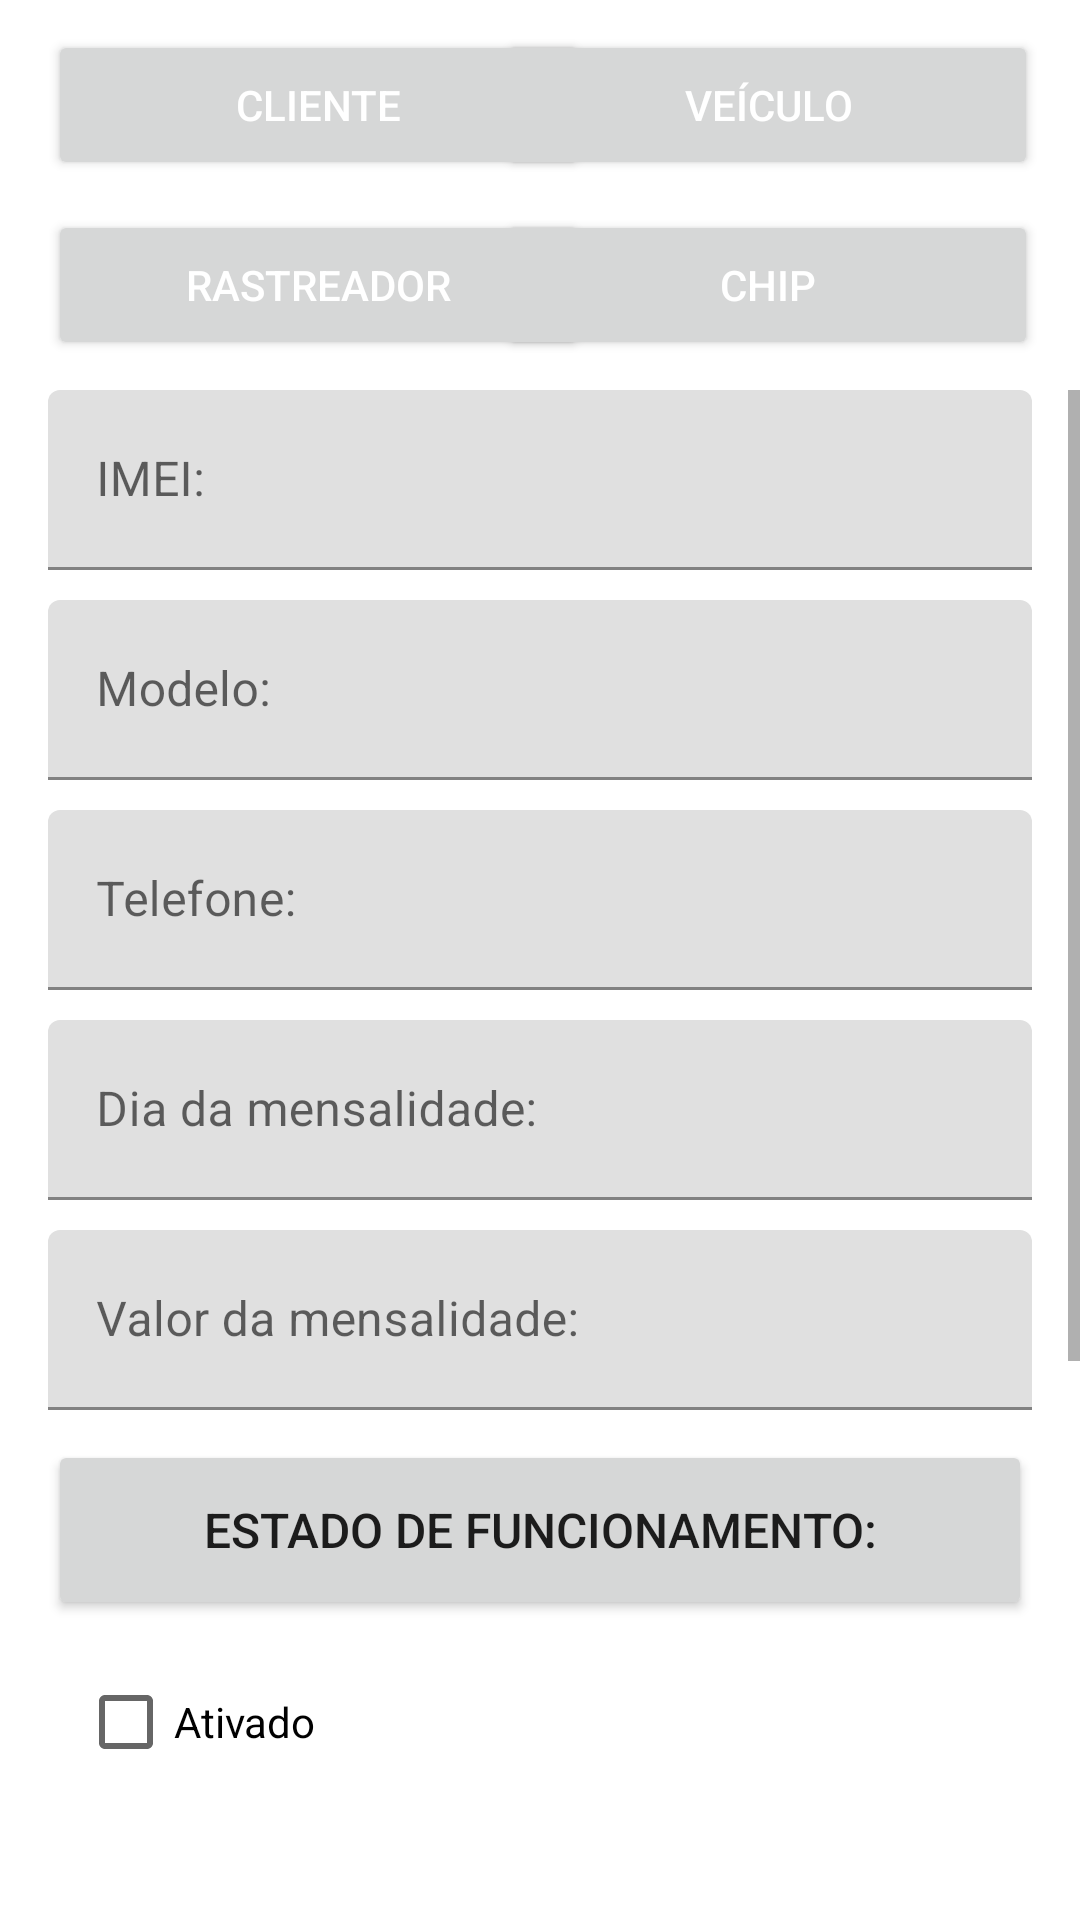

Produce the Android XML layout that renders to this screen, including the resource entries it uses.
<!-- AndroidManifest.xml: application theme Theme.WLTRACKINGMOBILE -->
<!-- res/layout/activity_add_chip.xml -->
<?xml version="1.0" encoding="utf-8"?>
<androidx.constraintlayout.widget.ConstraintLayout xmlns:android="http://schemas.android.com/apk/res/android"
    android:layout_width="match_parent"
    android:layout_height="match_parent"
    xmlns:app="http://schemas.android.com/apk/res-auto">
    <Button
        android:id="@+id/ActivityAddChipButtonClientes"
        android:layout_width="180dp"
        android:layout_height="50dp"
        app:layout_constraintStart_toStartOf="parent"
        app:layout_constraintTop_toTopOf="parent"
        android:layout_marginTop="10dp"
        android:layout_marginStart="16dp"
        android:textColor="@color/white"
        android:textSize="14sp"
        android:textAlignment="center"
        android:text="Cliente"
        android:src="@drawable/ic_action_cliente"
        >
    </Button>
    <Button
        android:id="@+id/ActivityAddChipButtonVeiculos"
        android:layout_width="180dp"
        android:layout_height="50dp"
        app:layout_constraintEnd_toEndOf="parent"
        app:layout_constraintTop_toTopOf="parent"
        android:layout_marginTop="10dp"
        android:layout_marginRight="14dp"
        android:textColor="@color/white"
        android:textSize="14sp"
        android:textAlignment="center"
        android:text="Veículo"
        android:src="@drawable/ic_action_cliente"
        >
    </Button>
    <Button
        android:id="@+id/ActivityAddChipButtonRastreadores"
        android:layout_width="180dp"
        android:layout_height="50dp"
        app:layout_constraintStart_toStartOf="@id/ActivityAddChipButtonClientes"
        app:layout_constraintTop_toBottomOf="@id/ActivityAddChipButtonClientes"
        android:layout_marginTop="10dp"
        android:textColor="@color/white"
        android:textSize="14sp"
        android:textAlignment="center"
        android:text="Rastreador"
        android:src="@drawable/ic_action_cliente"
        >
    </Button>
    <Button
        android:id="@+id/ActivityAddChipButtonChips"
        android:layout_width="180dp"
        android:layout_height="50dp"
        app:layout_constraintStart_toStartOf="@id/ActivityAddChipButtonVeiculos"
        app:layout_constraintTop_toBottomOf="@id/ActivityAddChipButtonVeiculos"
        android:layout_marginTop="10dp"
        android:layout_marginEnd="16dp"
        android:textColor="@color/white"
        android:textSize="14sp"
        android:textAlignment="center"
        android:text="Chip"
        android:src="@drawable/ic_action_cliente"
        >
    </Button>
    <ScrollView
        android:layout_marginTop="130dp"
        android:layout_width="match_parent"
        android:layout_height="match_parent"
        android:layout_marginBottom="16dp">
        <LinearLayout
            android:layout_width="match_parent"
            android:layout_height="wrap_content"
            android:orientation="vertical">

            <com.google.android.material.textfield.TextInputLayout
                android:id="@+id/ActivityAddChipTextInputLayout1"
                android:layout_width="match_parent"
                android:layout_height="60dp"
                android:layout_marginLeft="16dp"
                android:layout_marginRight="16dp">
                <com.google.android.material.textfield.TextInputEditText
                    android:id="@+id/ActivityAddChipTextInput1"
                    android:layout_width="match_parent"
                    android:layout_height="match_parent"
                    android:hint="IMEI:"
                    android:digits="1234567890-."
                    android:inputType="number" />

            </com.google.android.material.textfield.TextInputLayout>
            <com.google.android.material.textfield.TextInputLayout
                android:id="@+id/ActivityAddChipTextInputLayout2"
                android:layout_width="match_parent"
                android:layout_height="60dp"
                android:layout_marginTop="10dp"
                android:layout_marginLeft="16dp"
                android:layout_marginRight="16dp">
                <com.google.android.material.textfield.TextInputEditText
                    android:id="@+id/ActivityAddChipTextInput2"
                    android:layout_width="match_parent"
                    android:layout_height="match_parent"
                    android:hint="Modelo:"
                    />
            </com.google.android.material.textfield.TextInputLayout>
            <com.google.android.material.textfield.TextInputLayout
                android:id="@+id/ActivityAddChipTextInputLayout3"
                android:layout_width="match_parent"
                android:layout_height="60dp"
                android:layout_marginTop="10dp"
                android:layout_marginLeft="16dp"
                android:layout_marginRight="16dp">
                <com.google.android.material.textfield.TextInputEditText
                    android:id="@+id/ActivityAddChipTextInput3"
                    android:layout_width="match_parent"
                    android:layout_height="match_parent"
                    android:hint="Telefone:"
                    android:inputType="number"
                    android:digits="1234567890-()"/>

            </com.google.android.material.textfield.TextInputLayout>
            <com.google.android.material.textfield.TextInputLayout
                android:id="@+id/ActivityAddChipTextInputLayout4"
                android:layout_width="match_parent"
                android:layout_height="60dp"
                android:layout_marginTop="10dp"
                android:layout_marginLeft="16dp"
                android:layout_marginRight="16dp">
                <com.google.android.material.textfield.TextInputEditText
                    android:id="@+id/ActivityAddChipTextInput4"
                    android:layout_width="match_parent"
                    android:layout_height="match_parent"
                    android:hint="@string/Hint4"
                    android:inputType="number"
                    android:digits="1234567890"/>

            </com.google.android.material.textfield.TextInputLayout>
            <com.google.android.material.textfield.TextInputLayout
                android:id="@+id/ActivityAddChipTextInputLayout5"
                android:layout_width="match_parent"
                android:layout_height="60dp"
                android:layout_marginTop="10dp"
                android:layout_marginLeft="16dp"
                android:layout_marginRight="16dp">
                <com.google.android.material.textfield.TextInputEditText
                    android:id="@+id/ActivityAddChipTextInput5"
                    android:layout_width="match_parent"
                    android:layout_height="match_parent"
                    android:hint="@string/Hint5"
                    android:inputType="numberDecimal"
                    android:digits="1234567890,.R$"/>
            </com.google.android.material.textfield.TextInputLayout>
            <Button
                android:layout_width="match_parent"
                android:layout_height="60dp"
                android:layout_marginTop="10dp"
                android:layout_marginStart="16dp"
                android:layout_marginEnd="16dp"
                android:clickable="false"
                android:textSize="16sp"
                android:text="Estado de funcionamento:">

            </Button>
            <TableLayout
                android:id="@+id/ActivityAddChipTableLayoutCheckBox"
                android:layout_width="match_parent"
                android:layout_height="wrap_content"
                android:layout_marginStart="16dp"
                android:layout_marginEnd="16dp">
                <CheckBox
                    android:id="@+id/ActivityAddChipCheckBox1"
                    android:text="Ativado"
                    android:layout_height="wrap_content"
                    android:layout_width="wrap_content"
                    android:layout_margin="10dp">
                </CheckBox>
                <CheckBox
                    android:id="@+id/ActivityAddChipCheckBox2"
                    android:text="Desativado"
                    android:layout_height="wrap_content"
                    android:layout_width="wrap_content"
                    android:layout_margin="10dp">
                </CheckBox>
                <CheckBox
                    android:id="@+id/ActivityAddChipCheckBox3"
                    android:text="Em manutenção"
                    android:layout_height="wrap_content"
                    android:layout_width="wrap_content"
                    android:layout_margin="10dp">

                </CheckBox>
            </TableLayout>
            <com.google.android.material.textfield.TextInputLayout
                android:id="@+id/ActivityAddChipTextInputLayout7"
                android:layout_width="match_parent"
                android:layout_height="60dp"
                android:layout_marginTop="10dp"
                android:layout_marginLeft="16dp"
                android:layout_marginRight="16dp">
                <com.google.android.material.textfield.TextInputEditText
                    android:id="@+id/ActivityAddChipTextInput6"
                    android:layout_width="match_parent"
                    android:layout_height="match_parent"
                    android:hint="@string/Hint7"/>

            </com.google.android.material.textfield.TextInputLayout>
            <Button
                android:id="@+id/ActivityAddChipButtonConfirmar"
                android:layout_width="match_parent"
                android:layout_height="60dp"
                android:layout_marginTop="10dp"
                android:layout_marginStart="16dp"
                android:layout_marginEnd="16dp"
                android:clickable="true"
                android:backgroundTint="#15CD00"
                android:textSize="20sp"
                android:text="CONFIRMAR">

            </Button>
        </LinearLayout>
    </ScrollView>

</androidx.constraintlayout.widget.ConstraintLayout>
<!-- resources referenced by this layout -->
<resources>
  <string name="Hint4">Dia da mensalidade:</string>
  <string name="Hint5">Valor da mensalidade:</string>
  <string name="Hint7">Notas:</string>
  <style name="Theme.WLTRACKINGMOBILE" parent="Theme.MaterialComponents.DayNight.DarkActionBar">
          
          <item name="colorPrimary">@color/purple_500</item>
          <item name="colorPrimaryVariant">@color/purple_700</item>
          <item name="colorOnPrimary">@color/white</item>
          
          <item name="colorSecondary">@color/teal_200</item>
          <item name="colorSecondaryVariant">@color/teal_700</item>
          <item name="colorOnSecondary">@color/black</item>
          
          <item name="android:statusBarColor" tools:targetApi="l">?attr/colorPrimaryVariant</item>
          
          <item name="android:windowActivityTransitions">true</item>
          <item name="android:windowEnterTransition">@transition/trans_anim</item>
          <item name="android:windowExitTransition">@transition/trans_anim</item>
          <item name="android:actionOverflowButtonStyle">@style/Widget.ActionButton.Overflow</item>
      </style>
  <style name="Widget.ActionButton.Overflow" parent="@android:style/Widget.Holo.ActionButton.Overflow">
          <item name="android:src">@drawable/ic_action_add_box</item>
      </style>
  <!-- drawable ic_action_add_box (drawable-anydpi) -->
  <vector xmlns:android="http://schemas.android.com/apk/res/android"
      android:width="24dp"
      android:height="24dp"
      android:viewportWidth="24"
      android:viewportHeight="24"
      android:tint="#000000"
      android:alpha="0.8">
    <group android:scaleX="1.3333334"
        android:scaleY="1.3333334"
        android:translateX="-4"
        android:translateY="-4">
      <path
          android:fillColor="@android:color/white"
          android:pathData="M19,3L5,3c-1.11,0 -2,0.9 -2,2v14c0,1.1 0.89,2 2,2h14c1.1,0 2,-0.9 2,-2L21,5c0,-1.1 -0.9,-2 -2,-2zM17,13h-4v4h-2v-4L7,13v-2h4L11,7h2v4h4v2z"/>
    </group>
  </vector>
  <!-- not gathered from this repository: default colours our renderer supplied (Android Studio template values) -->
  <color name="purple_500">#FF6200EE</color>
  <color name="purple_700">#FF3700B3</color>
  <color name="teal_200">#FF03DAC5</color>
  <color name="teal_700">#FF018786</color>
  <color name="black">#FF000000</color>
  <color name="white">#FFFFFFFF</color>
</resources>
